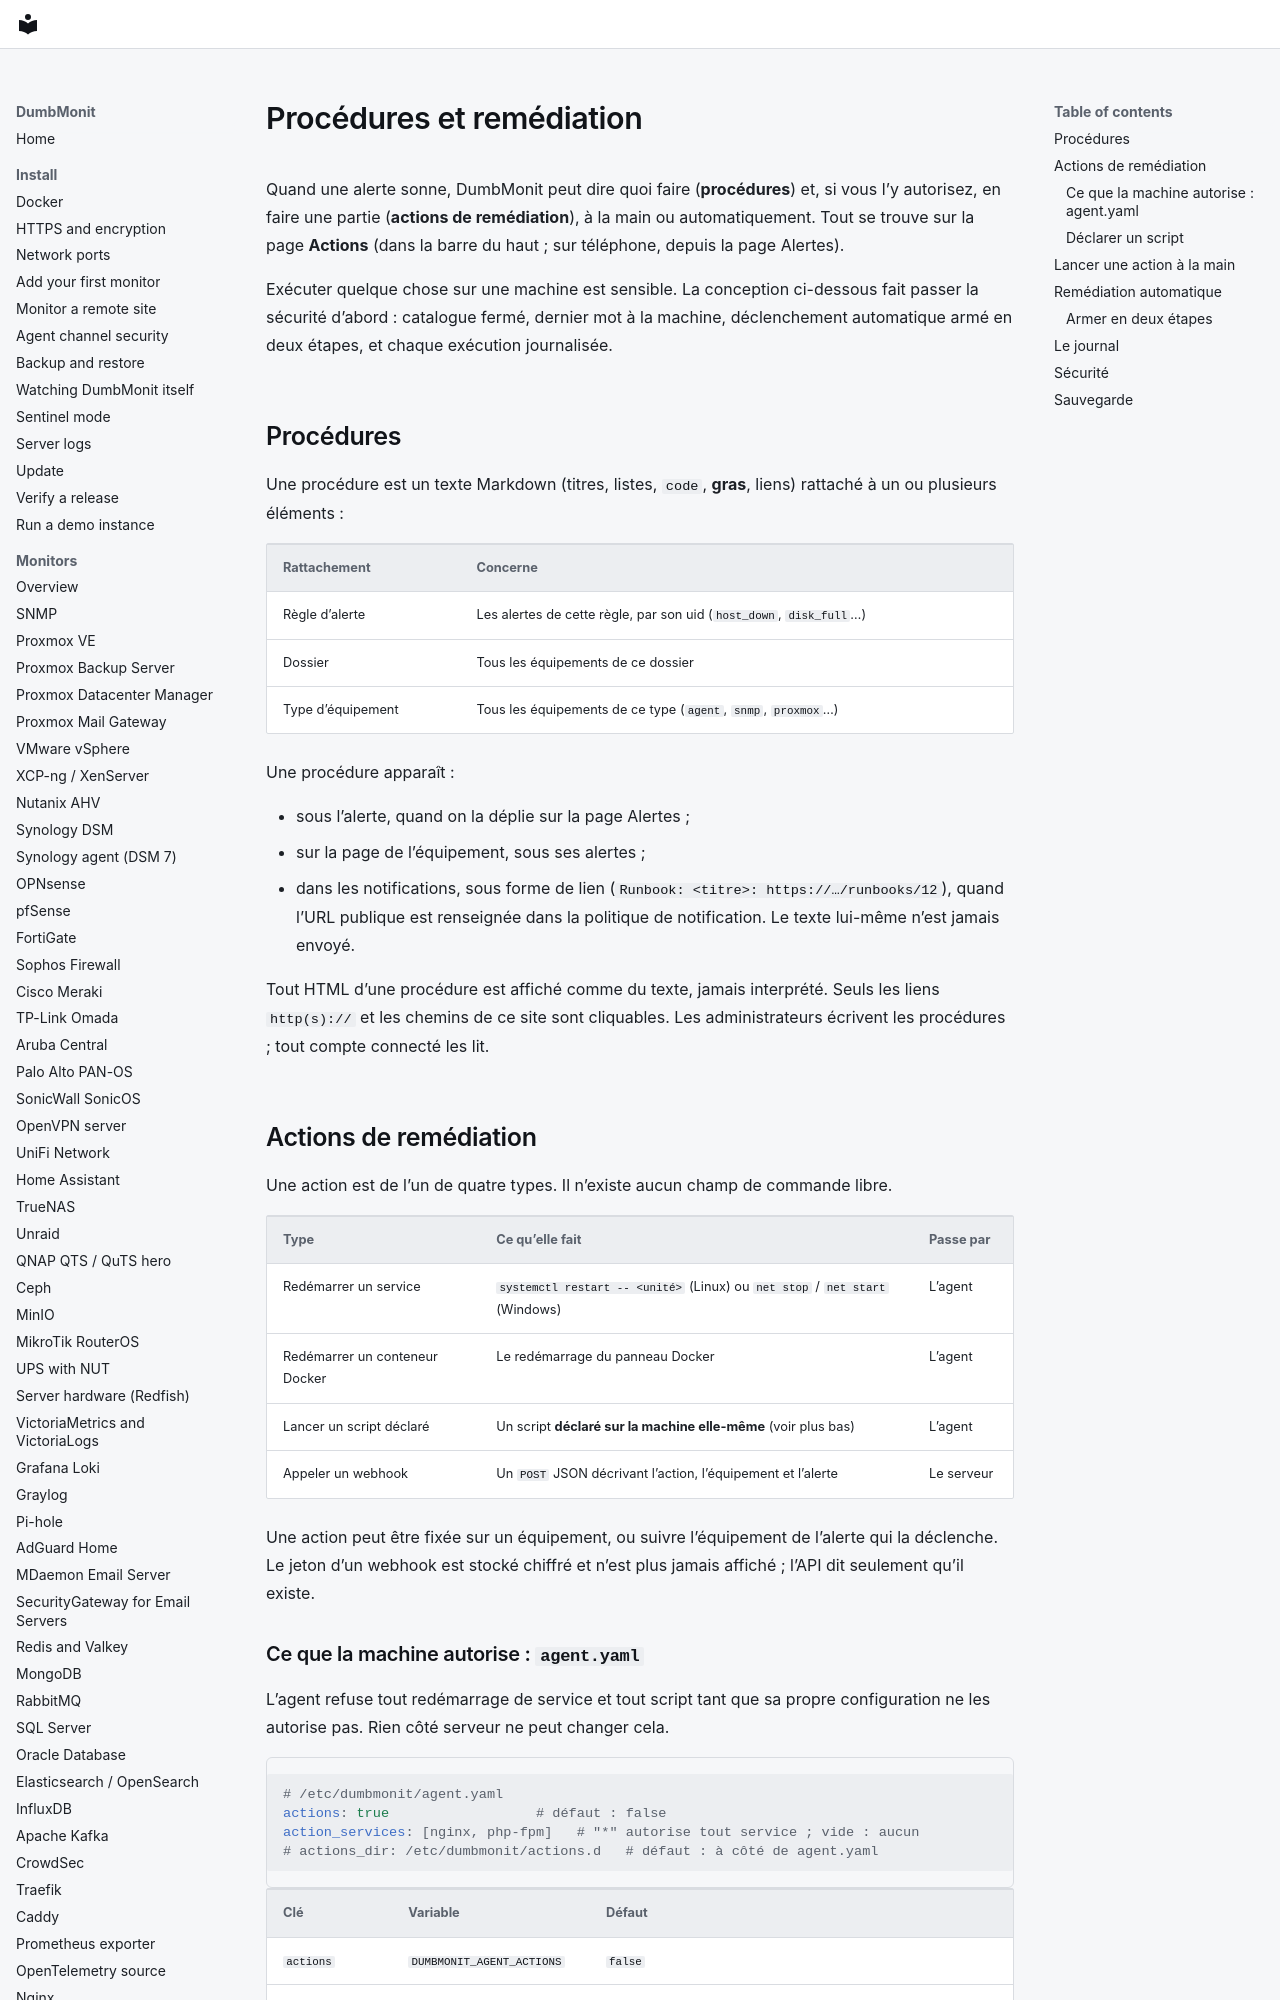

repository: laupernoe/dumbmonit · page: alerting/remediation.fr/index.html · generator: mkdocs

# Procédures et remédiation

Quand une alerte sonne, DumbMonit peut dire quoi faire (**procédures**) et, si
vous l’y autorisez, en faire une partie (**actions de remédiation**), à la main
ou automatiquement. Tout se trouve sur la page **Actions** (dans la barre du
haut ; sur téléphone, depuis la page Alertes).

Exécuter quelque chose sur une machine est sensible. La conception ci-dessous
fait passer la sécurité d’abord : catalogue fermé, dernier mot à la machine,
déclenchement automatique armé en deux étapes, et chaque exécution journalisée.

## Procédures

Une procédure est un texte Markdown (titres, listes, `code`, **gras**, liens)
rattaché à un ou plusieurs éléments :

| Rattachement | Concerne |
|---|---|
| Règle d’alerte | Les alertes de cette règle, par son uid (`host_down`, `disk_full`…) |
| Dossier | Tous les équipements de ce dossier |
| Type d’équipement | Tous les équipements de ce type (`agent`, `snmp`, `proxmox`…) |

Une procédure apparaît :

- sous l’alerte, quand on la déplie sur la page Alertes ;
- sur la page de l’équipement, sous ses alertes ;
- dans les notifications, sous forme de lien
  (`Runbook: <titre>: https://…/runbooks/12`), quand l’URL publique est
  renseignée dans la politique de notification. Le texte lui-même n’est
  jamais envoyé.

Tout HTML d’une procédure est affiché comme du texte, jamais interprété. Seuls
les liens `http(s)://` et les chemins de ce site sont cliquables. Les
administrateurs écrivent les procédures ; tout compte connecté les lit.

## Actions de remédiation

Une action est de l’un de quatre types. Il n’existe aucun champ de commande libre.

| Type | Ce qu’elle fait | Passe par |
|---|---|---|
| Redémarrer un service | `systemctl restart -- <unité>` (Linux) ou `net stop` / `net start` (Windows) | L’agent |
| Redémarrer un conteneur Docker | Le redémarrage du panneau Docker | L’agent |
| Lancer un script déclaré | Un script **déclaré sur la machine elle-même** (voir plus bas) | L’agent |
| Appeler un webhook | Un `POST` JSON décrivant l’action, l’équipement et l’alerte | Le serveur |

Une action peut être fixée sur un équipement, ou suivre l’équipement de
l’alerte qui la déclenche. Le jeton d’un webhook est stocké chiffré et n’est
plus jamais affiché ; l’API dit seulement qu’il existe.

### Ce que la machine autorise : `agent.yaml`

L’agent refuse tout redémarrage de service et tout script tant que sa propre
configuration ne les autorise pas. Rien côté serveur ne peut changer cela.

```yaml
# /etc/dumbmonit/agent.yaml
actions: true                  # défaut : false
action_services: [nginx, php-fpm]   # "*" autorise tout service ; vide : aucun
# actions_dir: /etc/dumbmonit/actions.d   # défaut : à côté de agent.yaml
```

| Clé | Variable | Défaut |
|---|---|---|
| `actions` | `DUMBMONIT_AGENT_ACTIONS` | `false` |
| `action_services` | `DUMBMONIT_AGENT_ACTION_SERVICES` | *(vide)* |
| `actions_dir` | `DUMBMONIT_AGENT_ACTIONS_DIR` | `actions.d` à côté de `agent.yaml` (`C:\ProgramData\DumbMonit\actions.d` sous Windows) |

`commands: false` coupe toujours toutes les commandes, conteneurs compris.
Redémarrez l’agent après avoir changé ces réglages ou ajouté un script.
